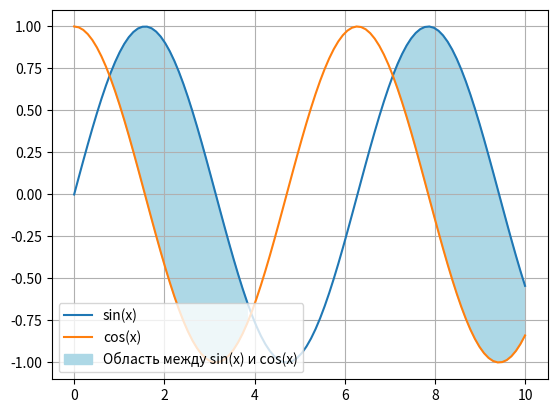

Python code for this plot:
"""
7. Как заполнить между несколькими строками в Matplotlib?
"""
from dataclasses import dataclass
import matplotlib.pyplot as plt
import numpy as np
from typing import Sequence, cast
from enum import IntEnum


class Position(IntEnum):
    Optimal = 0
    UpperRight = 1
    UpperLeft = 2
    LowerLeft = 3
    LowerRight = 4


@dataclass
class Function:
    x: np.ndarray[int]
    y: np.ndarray[int]
    label: str


def draw_graphs_and_fill_the_space_between_them(*args: Function) -> None:
    for func in args:
        plt.plot(func.x, func.y, label=func.label)

    for i in range(len(args) - 1):
        first_function = args[i]
        second_function = args[i + 1]

        plt.fill_between(
            first_function.x,
            first_function.y,
            second_function.y,
            where=cast(Sequence[bool], (first_function.y > second_function.y)),
            color='lightblue',
            label=f'Область между {first_function.label} и {second_function.label}'
        )

        # plt.fill_between(
        #     first_function.x,
        #     first_function.y,
        #     second_function.y,
        #     where=cast(Sequence[bool], (first_function.y < second_function.y)),
        #     color='lightgreen',
        # )

    plt.legend(loc=Position.LowerLeft)
    plt.grid()
    plt.show()


def main() -> None:
    x = np.linspace(0, 10, 100)
    sinusoid = Function(x=x, y=np.sin(x), label='sin(x)')
    cosine = Function(x=x, y=np.cos(x), label='cos(x)')
    draw_graphs_and_fill_the_space_between_them(sinusoid, cosine)


if __name__ == '__main__':
    main()
